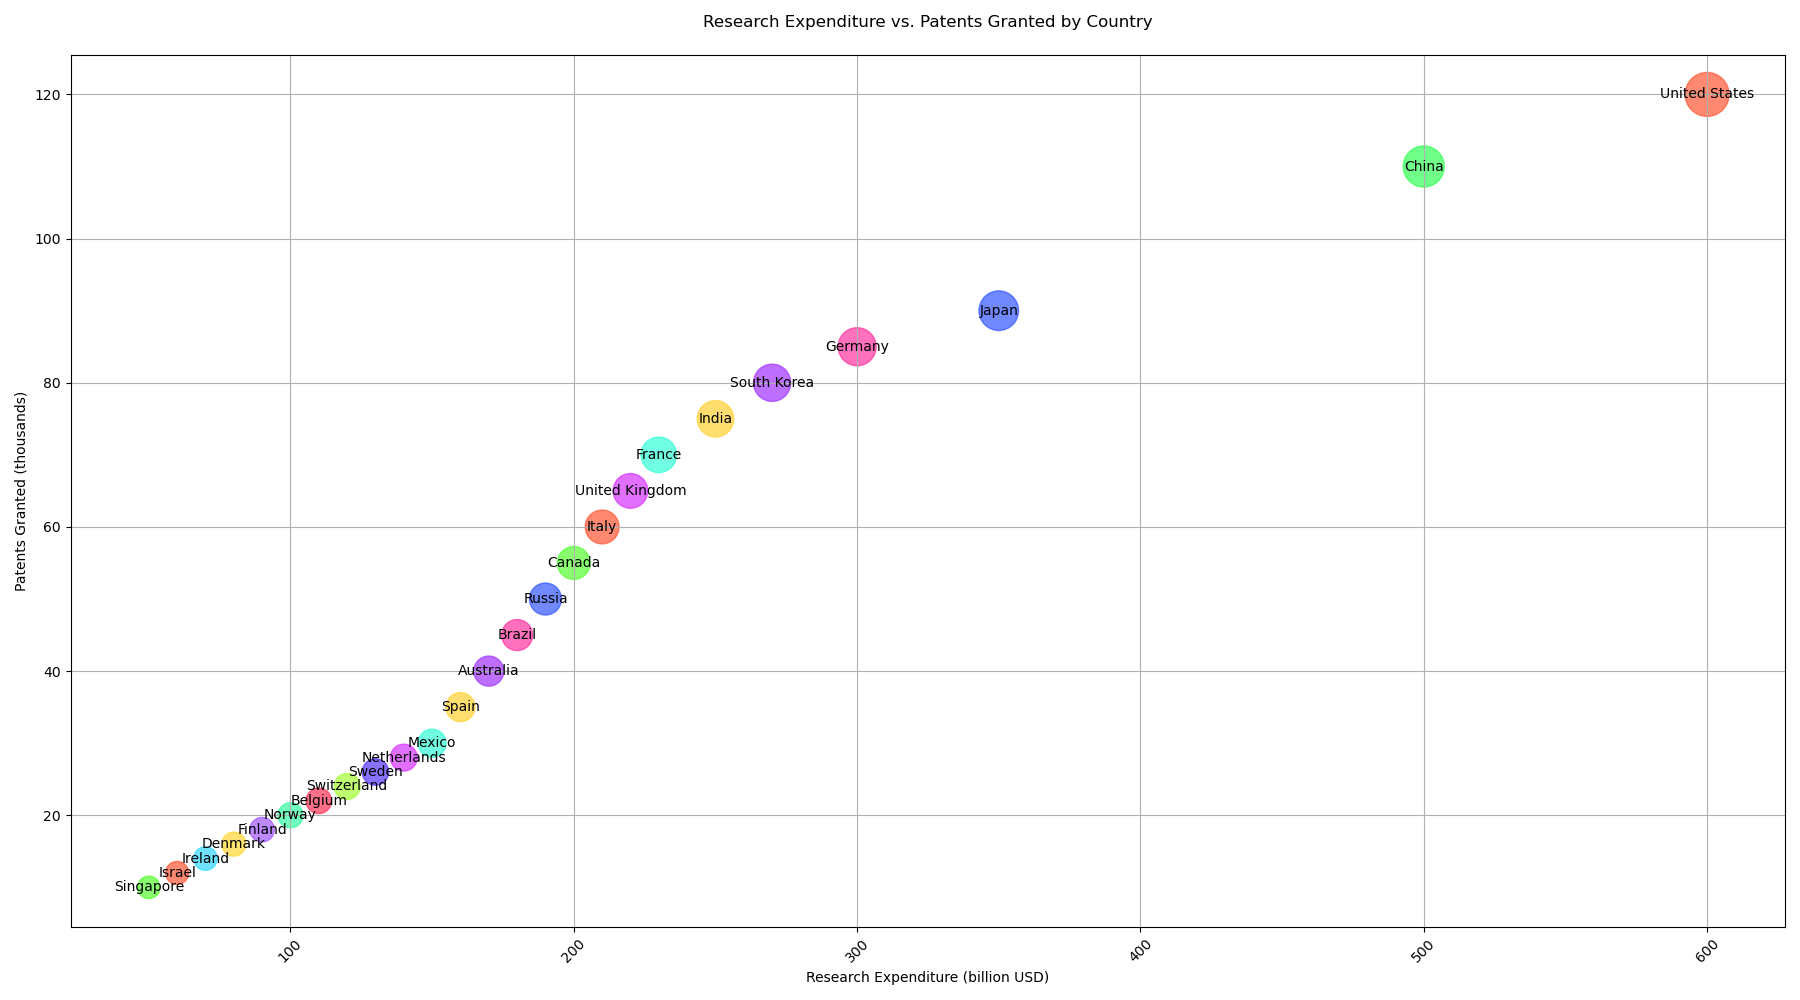

Values plotted in this chart, from the file beside it:
Country, Research Expenditure (billion USD), Patents Granted (thousands), Researchers (millions)
United States, 600, 120, 16
China, 500, 110, 14
Japan, 350, 90, 13
Germany, 300, 85, 12
South Korea, 270, 80, 11.5
India, 250, 75, 11
France, 230, 70, 10.5
United Kingdom, 220, 65, 10
Italy, 210, 60, 9.5
Canada, 200, 55, 9
Russia, 190, 50, 8.5
Brazil, 180, 45, 8
Australia, 170, 40, 7.5
Spain, 160, 35, 7
Mexico, 150, 30, 6.5
Netherlands, 140, 28, 6
Sweden, 130, 26, 5.8
Switzerland, 120, 24, 5.6
Belgium, 110, 22, 5.4
Norway, 100, 20, 5.2
Finland, 90, 18, 5
Denmark, 80, 16, 4.8
Ireland, 70, 14, 4.6
Israel, 60, 12, 4.4
Singapore, 50, 10, 4.2
